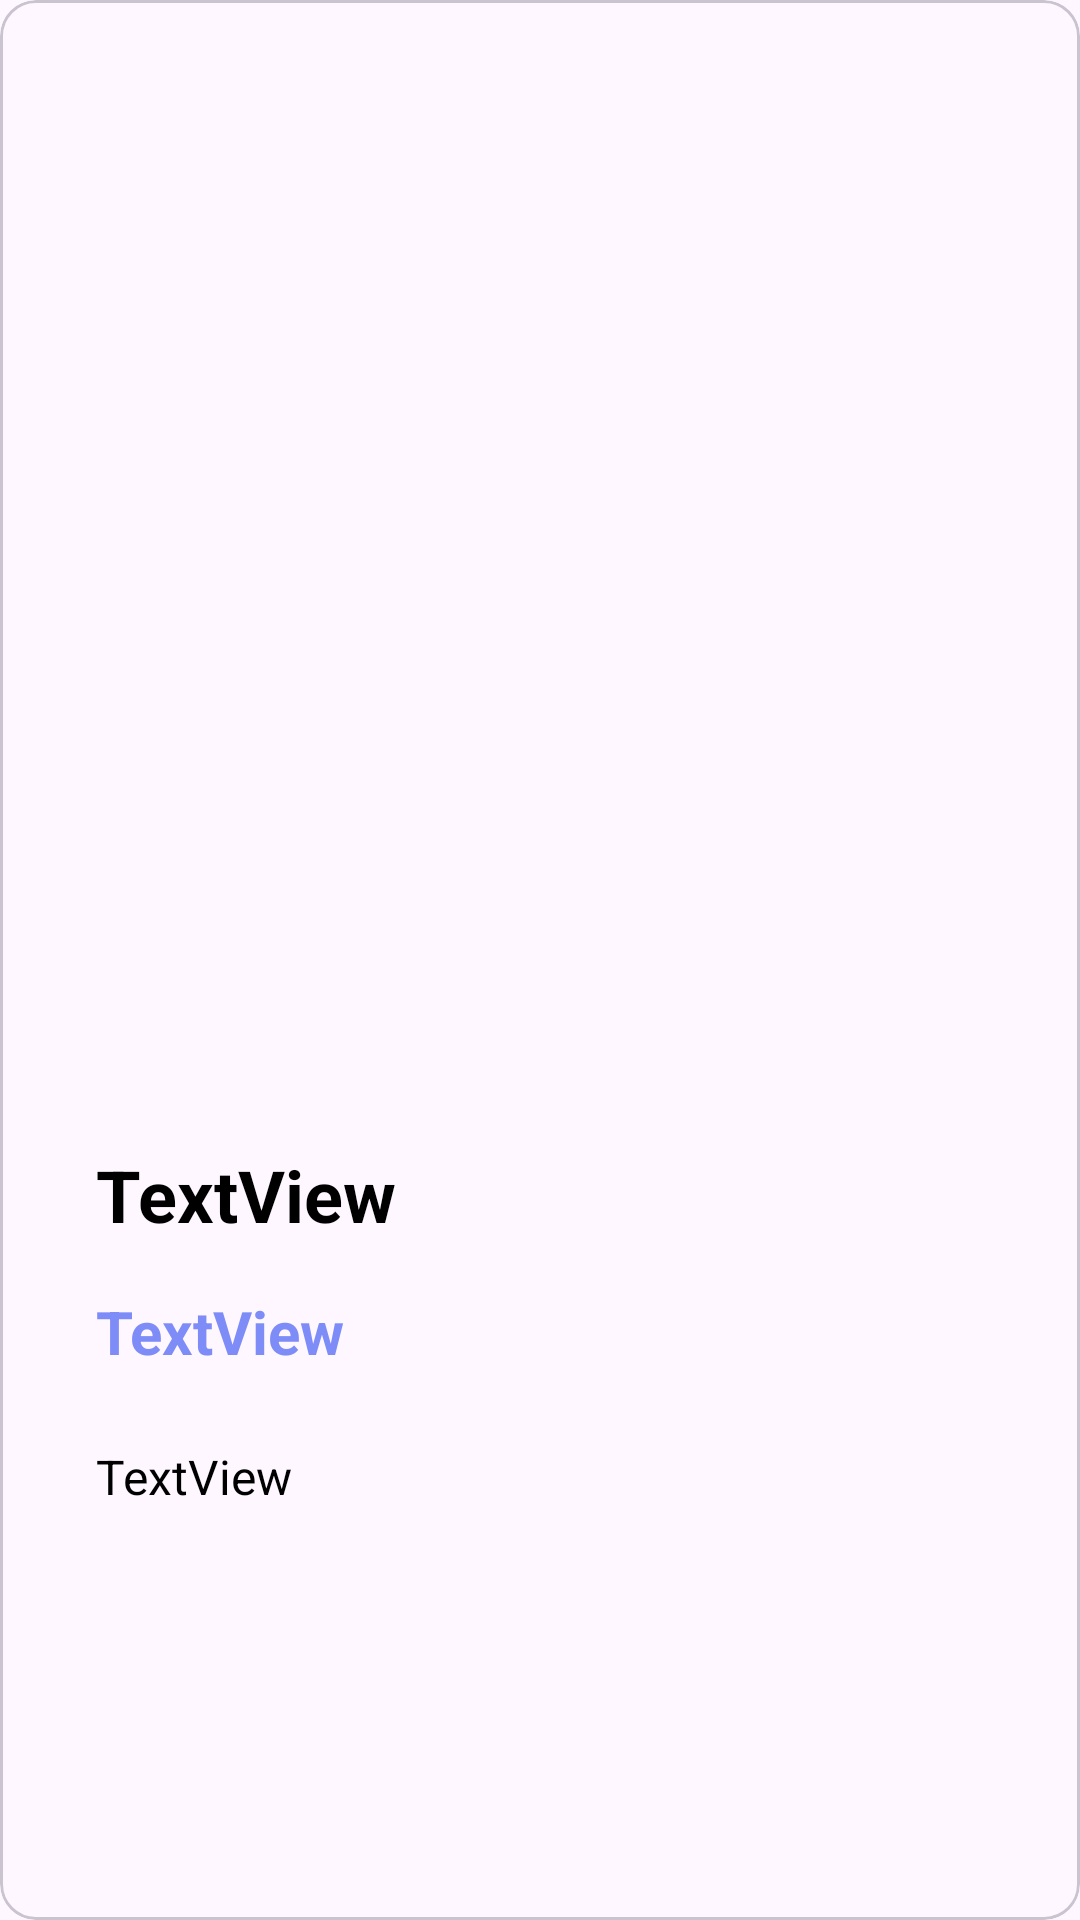

The Android layout XML behind this screen, and the referenced resources:
<!-- AndroidManifest.xml: application theme Theme.ThriveMatchMaterial3 -->
<!-- res/layout/user_card_stack_layout.xml -->
<?xml version="1.0" encoding="utf-8"?>
<com.google.android.material.card.MaterialCardView xmlns:android="http://schemas.android.com/apk/res/android"
    xmlns:app="http://schemas.android.com/apk/res-auto"
    xmlns:tools="http://schemas.android.com/tools"
    android:layout_width="match_parent"
    android:layout_height="match_parent">

    <androidx.constraintlayout.widget.ConstraintLayout
        android:layout_width="match_parent"
        android:layout_height="match_parent">

        <ImageView
            android:id="@+id/iv_card_picture"
            android:layout_width="match_parent"
            android:layout_height="350sp"
            app:layout_constraintEnd_toEndOf="parent"
            app:layout_constraintStart_toStartOf="parent"
            app:layout_constraintTop_toTopOf="parent"
            tools:srcCompat="@tools:sample/avatars" />

        <TextView
            android:id="@+id/tv_card_name"
            android:layout_width="wrap_content"
            android:layout_height="wrap_content"
            android:layout_marginStart="32dp"
            android:layout_marginTop="32dp"
            android:layout_marginEnd="32dp"
            android:text="TextView"
            android:textColor="@color/black"
            android:textSize="24sp"
            android:textStyle="bold"
            app:layout_constraintEnd_toEndOf="parent"
            app:layout_constraintHorizontal_bias="0.0"
            app:layout_constraintStart_toStartOf="parent"
            app:layout_constraintTop_toBottomOf="@+id/iv_card_picture" />

        <TextView
            android:id="@+id/tv_card_industry"
            android:layout_width="wrap_content"
            android:layout_height="wrap_content"
            android:layout_marginStart="32dp"
            android:layout_marginTop="16dp"
            android:layout_marginEnd="32dp"
            android:text="TextView"
            android:textColor="@color/colorSecondary"
            android:textSize="20sp"
            android:textStyle="bold"
            app:layout_constraintEnd_toEndOf="parent"
            app:layout_constraintHorizontal_bias="0.0"
            app:layout_constraintStart_toStartOf="parent"
            app:layout_constraintTop_toBottomOf="@+id/tv_card_name" />

        <TextView
            android:id="@+id/tv_card_description"
            android:layout_width="match_parent"
            android:layout_height="wrap_content"
            android:layout_marginStart="32dp"
            android:layout_marginTop="24dp"
            android:layout_marginEnd="32dp"
            android:layout_marginBottom="24dp"
            android:text="TextView"
            android:textColor="@color/black"
            android:textSize="16sp"
            app:layout_constraintBottom_toBottomOf="parent"
            app:layout_constraintEnd_toEndOf="parent"
            app:layout_constraintHorizontal_bias="0.0"
            app:layout_constraintStart_toStartOf="parent"
            app:layout_constraintTop_toBottomOf="@+id/tv_card_industry"
            app:layout_constraintVertical_bias="0.0" />
    </androidx.constraintlayout.widget.ConstraintLayout>
</com.google.android.material.card.MaterialCardView>
<!-- resources referenced by this layout -->
<resources>
  <color name="black">#000000</color>
  <color name="colorSecondary">#7E8CF7</color>
  <style name="Theme.ThriveMatchMaterial3" parent="Theme.Material3.DayNight.NoActionBar">
      
      <item name="colorPrimary">@color/colorPrimary</item>
      <item name="colorPrimaryVariant">@color/colorPrimaryDark</item>
      <item name="colorOnPrimary">@color/white</item>
      
      <item name="colorSecondary">@color/colorSecondary</item>
      <item name="colorSecondaryVariant">@color/colorSecondaryDark</item>
      <item name="colorOnSecondary">@color/white</item>
      
      <item name="colorTertiary">@color/colorTertiary</item>
  
      
      <item name="android:statusBarColor">?attr/colorPrimaryVariant</item>
      
  </style>
  <color name="colorPrimary">#72CBF6</color>
  <color name="colorPrimaryDark">#27A3DE</color>
  <color name="white">#FFFFFF</color>
  <color name="colorSecondaryDark">#394DE3</color>
  <color name="colorTertiary">#6CF8A9</color>
</resources>
